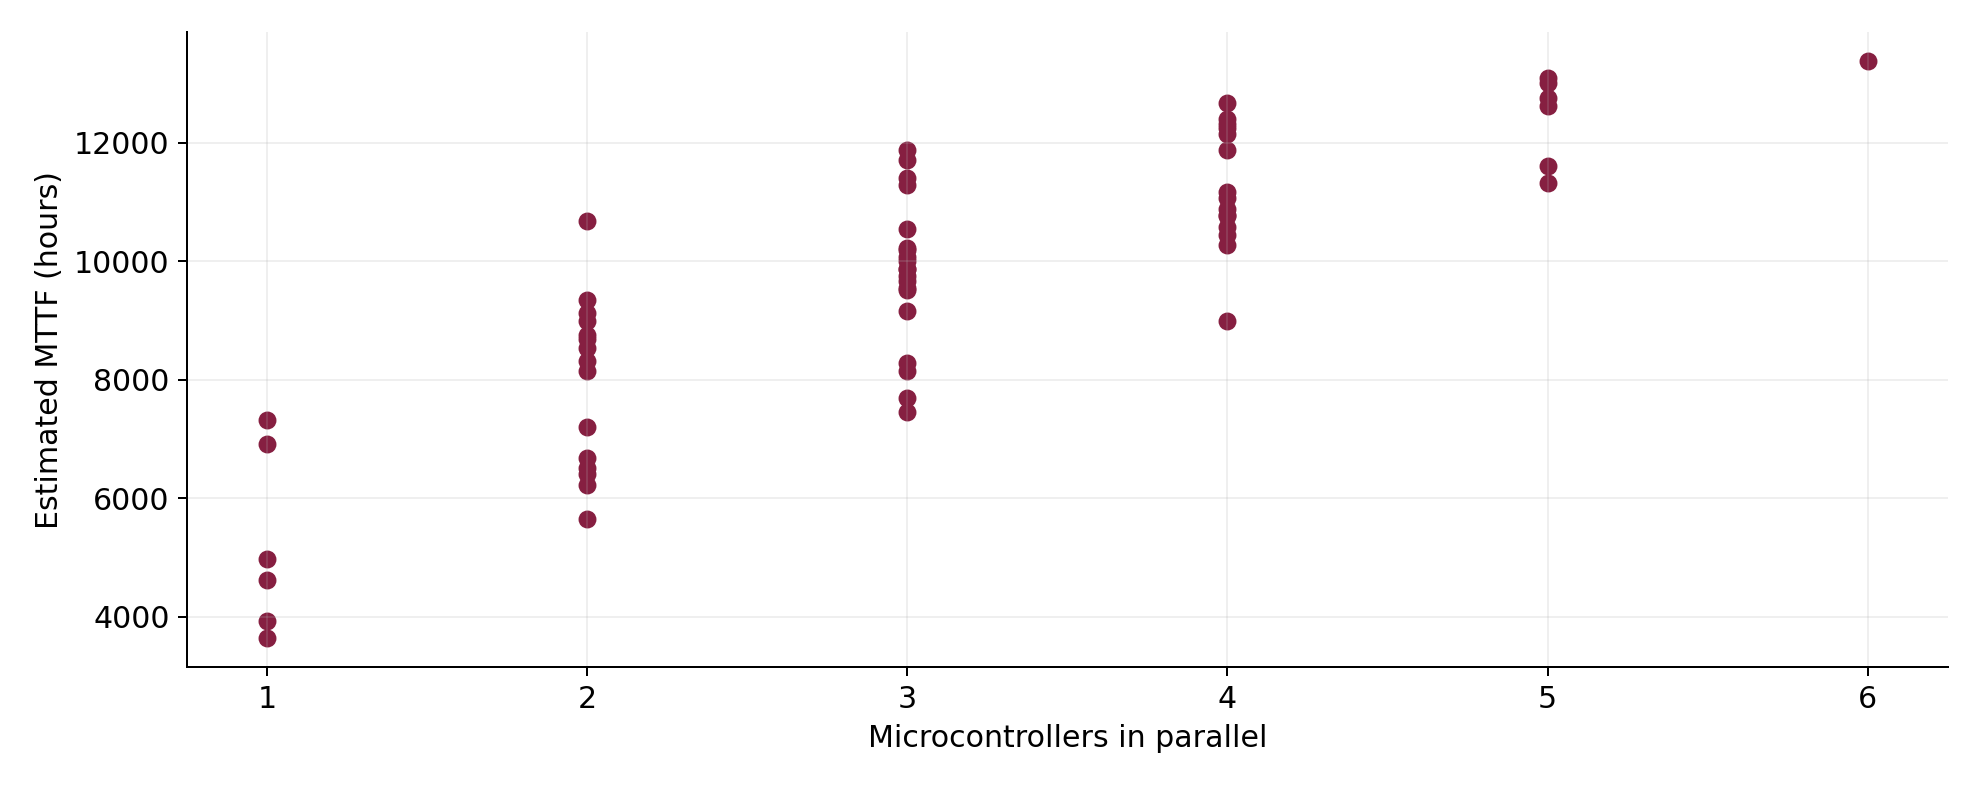

The table this chart was drawn from, first rows:
NumberParallel, Suppliers, MTTF_hours
1, 1, 4977
1, 2, 6917
1, 3, 4614
1, 4, 3634
1, 5, 7320
1, 6, 3923
2, 1 + 2, 8998
2, 1 + 3, 7202
2, 1 + 4, 6511
2, 1 + 5, 9349
2, 1 + 6, 6682
2, 2 + 3, 8759
2, 2 + 4, 8155
2, 2 + 5, 10678
2, 2 + 6, 8314
2, 3 + 4, 6222
2, 3 + 5, 9122
2, 3 + 6, 6412
2, 4 + 5, 8540
2, 4 + 6, 5657
2, 5 + 6, 8692
3, 1 + 2 + 3, 10234
3, 1 + 2 + 4, 9751
3, 1 + 2 + 5, 11882
3, 1 + 2 + 6, 9874
3, 1 + 3 + 4, 8143
3, 1 + 3 + 5, 10544
3, 1 + 3 + 6, 8287
3, 1 + 4 + 5, 10082
3, 1 + 4 + 6, 7700
3, 1 + 5 + 6, 10197
3, 2 + 3 + 4, 9544
3, 2 + 3 + 5, 11710
3, 2 + 3 + 6, 9670
3, 2 + 4 + 5, 11293
3, 2 + 4 + 6, 9158
3, 2 + 5 + 6, 11402
3, 3 + 4 + 5, 9879
3, 3 + 4 + 6, 7462
3, 3 + 5 + 6, 10006
3, 4 + 5 + 6, 9510
4, 1 + 2 + 3 + 4, 10775
4, 1 + 2 + 3 + 5, 12668
4, 1 + 2 + 3 + 6, 10881
4, 1 + 2 + 4 + 5, 12316
4, 1 + 2 + 4 + 6, 10451
4, 1 + 2 + 5 + 6, 12405
4, 1 + 3 + 4 + 5, 11070
4, 1 + 3 + 4 + 6, 8991
4, 1 + 3 + 5 + 6, 11173
4, 1 + 4 + 5 + 6, 10761
4, 2 + 3 + 4 + 5, 12157
4, 2 + 3 + 4 + 6, 10268
4, 2 + 3 + 5 + 6, 12252
4, 2 + 4 + 5 + 6, 11880
4, 3 + 4 + 5 + 6, 10583
5, 1 + 2 + 3 + 4 + 5, 13006
5, 1 + 2 + 3 + 4 + 6, 11321
5, 1 + 2 + 3 + 5 + 6, 13088
5, 1 + 2 + 4 + 5 + 6, 12764
... 3 more rows
